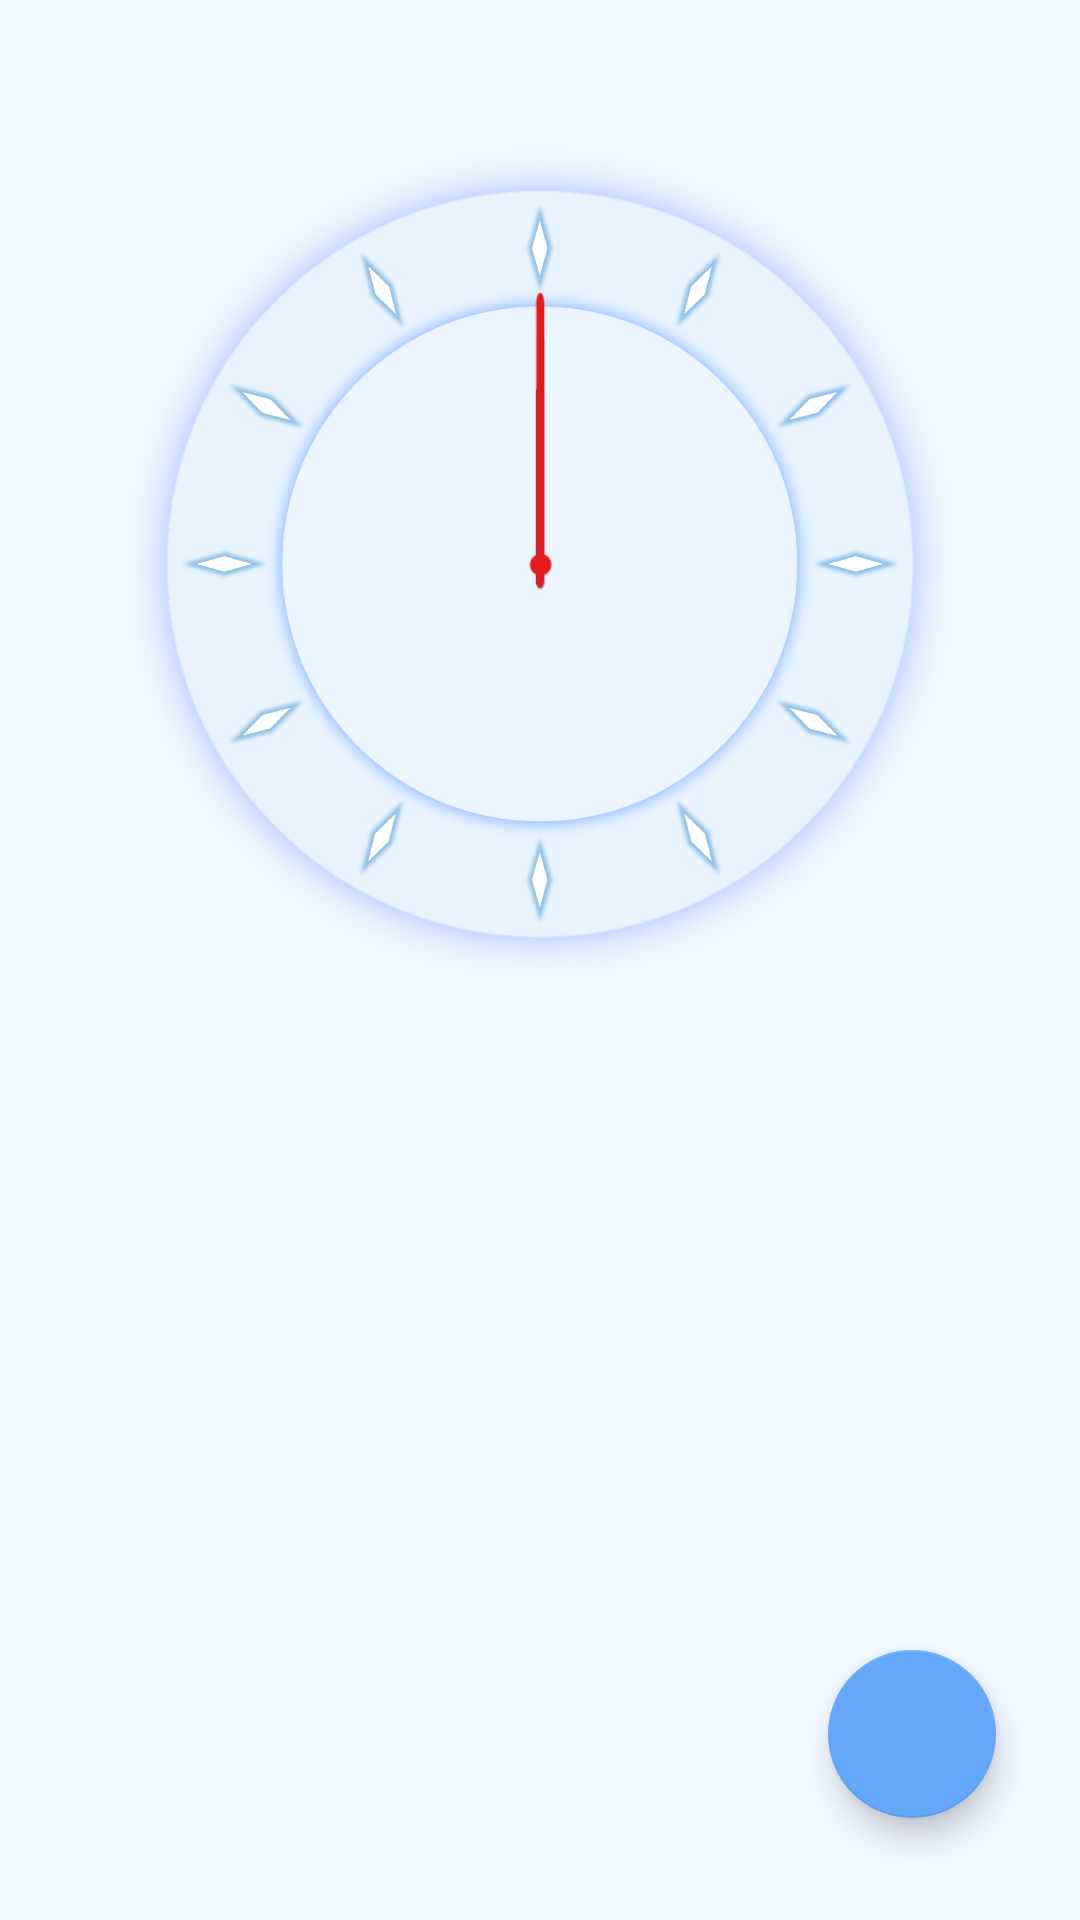

Layout XML and referenced resources for this Android screen:
<!-- AndroidManifest.xml: application theme AppTheme -->
<!-- res/layout/fragment_clock.xml -->
<?xml version="1.0" encoding="utf-8"?>
<androidx.constraintlayout.widget.ConstraintLayout xmlns:android="http://schemas.android.com/apk/res/android"
    xmlns:app="http://schemas.android.com/apk/res-auto"
    xmlns:tools="http://schemas.android.com/tools"
    android:layout_width="match_parent"
    android:layout_height="match_parent"
    android:fadingEdge="horizontal|vertical"
    android:fadingEdgeLength="50dp"
    android:translationZ="20dp"
    tools:context=".ClockFragment">


    <androidx.constraintlayout.widget.ConstraintLayout
        android:id="@+id/alarmConstrainetLayout"
        android:layout_width="match_parent"
        android:layout_height="match_parent"
        android:layout_marginStart="16dp"
        android:layout_marginTop="16dp"
        android:layout_marginEnd="16dp"
        android:layout_marginBottom="16dp"
        app:layout_constraintBottom_toBottomOf="parent"
        app:layout_constraintEnd_toEndOf="parent"
        app:layout_constraintStart_toStartOf="parent"
        app:layout_constraintTop_toTopOf="parent">

        <androidx.constraintlayout.widget.ConstraintLayout
            android:id="@+id/clockConstraintLayout"
            android:layout_width="280dp"
            android:layout_height="280dp"
            android:layout_marginTop="32dp"
            app:layout_constraintEnd_toEndOf="parent"
            app:layout_constraintHorizontal_bias="0.5"
            app:layout_constraintStart_toStartOf="parent"
            app:layout_constraintTop_toTopOf="parent">

            <ImageView
                android:id="@+id/clockImageView"
                android:layout_width="0dp"
                android:layout_height="0dp"
                app:layout_constraintBottom_toBottomOf="parent"
                app:layout_constraintEnd_toEndOf="parent"
                app:layout_constraintHorizontal_bias="0.5"
                app:layout_constraintStart_toStartOf="parent"
                app:layout_constraintTop_toTopOf="parent"
                app:srcCompat="@drawable/clock_dial_2" />


            <ImageView
                android:id="@+id/hourImageView"
                android:layout_width="match_parent"
                android:layout_height="match_parent"
                android:padding="32dp"
                app:layout_constraintBottom_toBottomOf="parent"
                app:layout_constraintEnd_toEndOf="parent"
                app:layout_constraintHorizontal_bias="0.5"
                app:layout_constraintStart_toStartOf="parent"
                app:layout_constraintTop_toTopOf="parent"
                app:srcCompat="@drawable/img_hour_hand" />

            <ImageView
                android:id="@+id/minuteImageView"
                android:layout_width="0dp"
                android:layout_height="0dp"
                android:padding="28dp"
                app:layout_constraintBottom_toBottomOf="parent"
                app:layout_constraintEnd_toEndOf="parent"
                app:layout_constraintStart_toStartOf="parent"
                app:layout_constraintTop_toTopOf="parent"
                app:srcCompat="@drawable/img_minute_hand" />

            <ImageView
                android:id="@+id/secondImageView"
                android:layout_width="0dp"
                android:layout_height="0dp"
                android:padding="24dp"
                app:layout_constraintBottom_toBottomOf="parent"
                app:layout_constraintEnd_toEndOf="parent"
                app:layout_constraintHorizontal_bias="0.5"
                app:layout_constraintStart_toStartOf="parent"
                app:layout_constraintTop_toTopOf="parent"
                app:srcCompat="@drawable/img_second_hand" />
        </androidx.constraintlayout.widget.ConstraintLayout>

        <androidx.viewpager2.widget.ViewPager2
            android:id="@+id/timeZoneViewPager"
            android:layout_width="0dp"
            android:layout_height="wrap_content"
            android:layout_marginStart="8dp"
            android:layout_marginTop="32dp"
            android:layout_marginEnd="8dp"
            app:layout_constraintEnd_toEndOf="parent"
            app:layout_constraintHorizontal_bias="0.5"
            app:layout_constraintStart_toStartOf="parent"
            app:layout_constraintTop_toBottomOf="@+id/clockConstraintLayout">

        </androidx.viewpager2.widget.ViewPager2>

        <com.google.android.material.floatingactionbutton.FloatingActionButton
            android:id="@+id/editZonesButton"
            android:layout_width="wrap_content"
            android:layout_height="wrap_content"
            android:clickable="true"
            android:src="@drawable/ic_edit"
            app:fabSize="normal"
            app:layout_constraintBottom_toBottomOf="parent"
            app:layout_constraintEnd_toEndOf="parent"
            app:useCompatPadding="true" />
    </androidx.constraintlayout.widget.ConstraintLayout>

</androidx.constraintlayout.widget.ConstraintLayout>
<!-- resources referenced by this layout -->
<resources>
  <!-- drawable clock_dial_2: png bitmap (drawable, 857641 bytes) -->
  <!-- drawable img_hour_hand: png bitmap (drawable, 4110 bytes) -->
  <!-- drawable img_minute_hand: png bitmap (drawable, 4116 bytes) -->
  <!-- drawable img_second_hand: png bitmap (drawable, 4561 bytes) -->
  <style name="AppTheme" parent="Theme.MaterialComponents.Light.NoActionBar">
          <item name="colorPrimary">@color/primary</item>
          <item name="colorPrimaryDark">@color/primaryDark</item>
          <item name="colorOnPrimary">@color/primaryDark</item>
          <item name="colorSecondary">@color/primary</item>
          <item name="colorOnSecondary">@color/white </item>
          <item name="android:colorBackground">@color/background</item>
          <item name="colorSurface">@color/color3</item>
          <item name="colorOnSurface">@color/primaryLight</item>
      </style>
  <color name="primary">#63A8FB</color>
  <color name="primaryDark">#4198FC</color>
  <color name="white">#FFFFFF</color>
  <color name="background">#F1F8FF</color>
  <color name="color3">#E7F3FF</color>
  <color name="primaryLight">#81B9FC</color>
</resources>
